Dataset: New dataset (GitHub, lazyxgenius/hbridgefaultdetection). Classes: no fault, fault type 1 variant a, fault type 1 variant b, fault type 2 variant a, fault type 2 variant b, fault type 3 variant a, fault type 3 variant b, fault type 4 variant a, fault type 4 variant b.

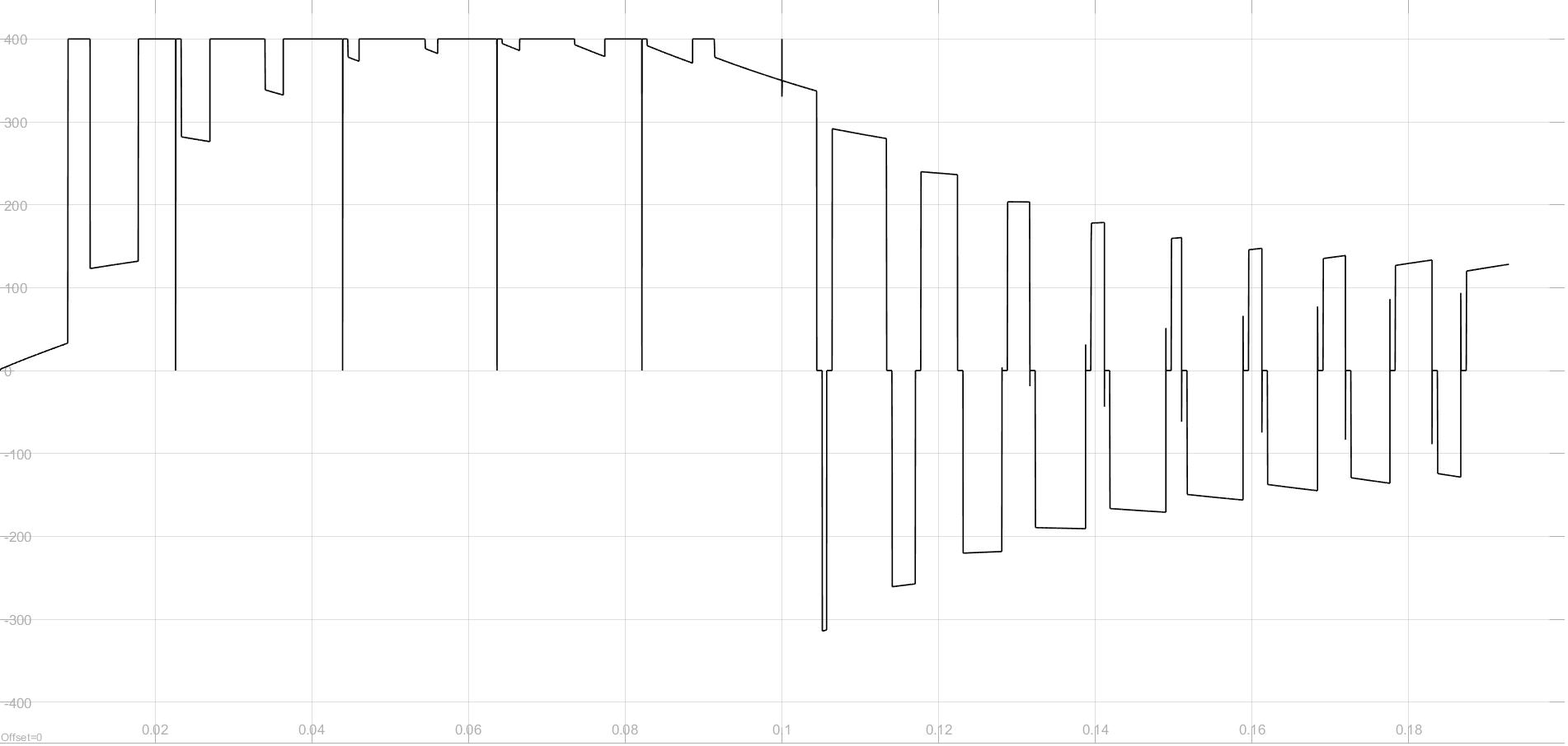
Label: fault type 3 variant a

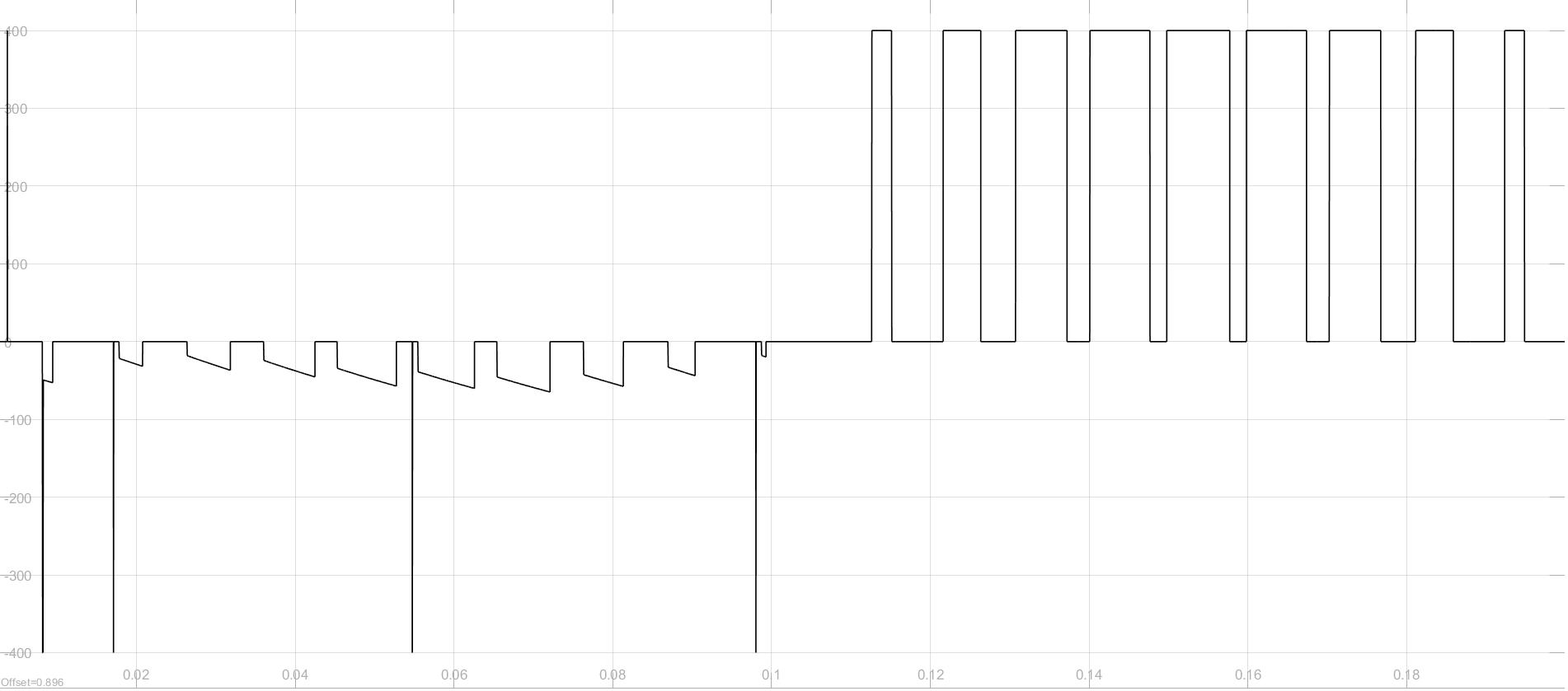
Label: fault type 2 variant a

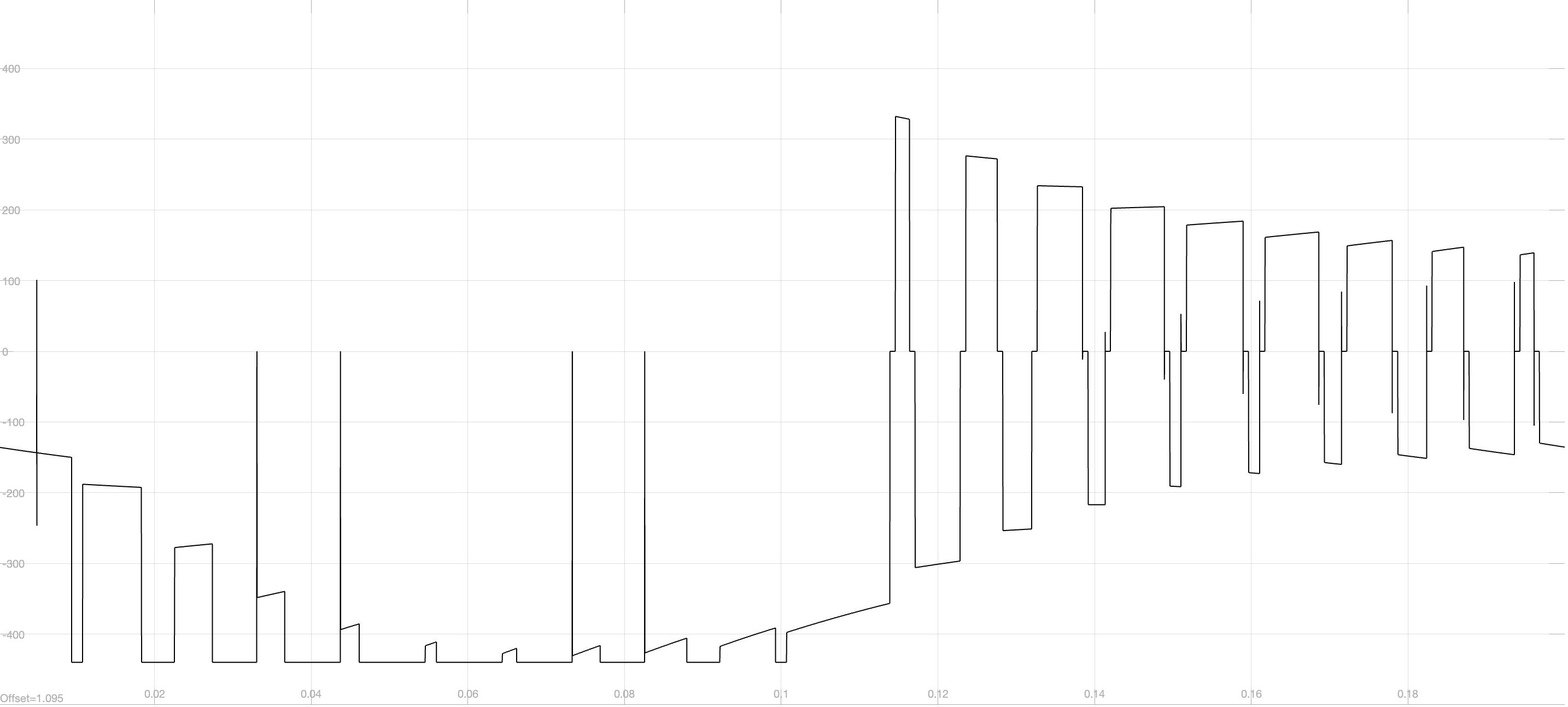
Label: fault type 1 variant a

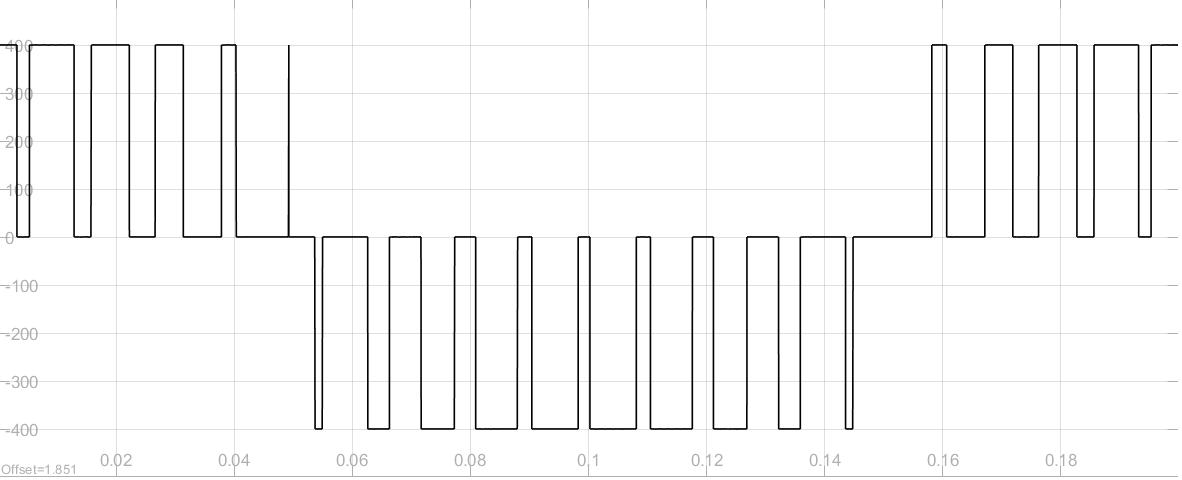
Label: no fault

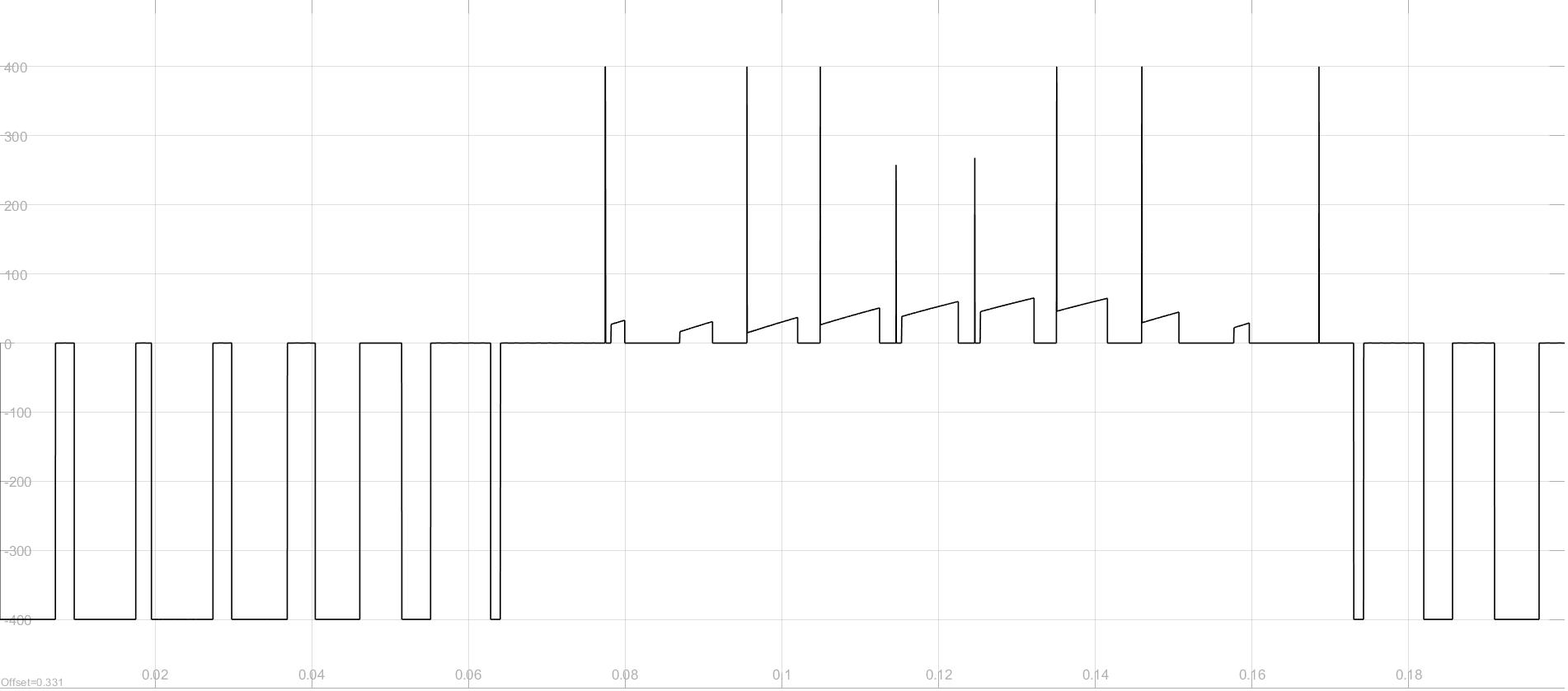
Label: fault type 4 variant a

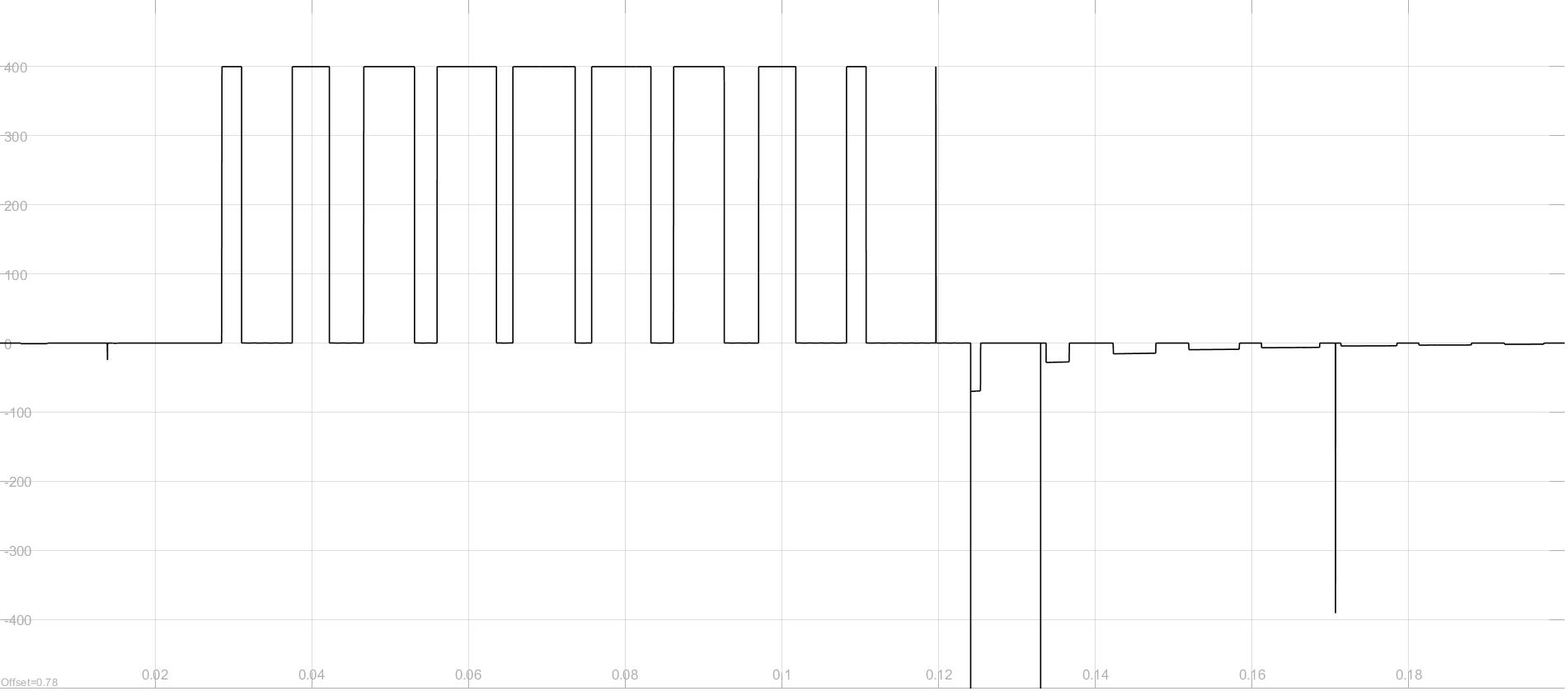
Label: fault type 2 variant b
